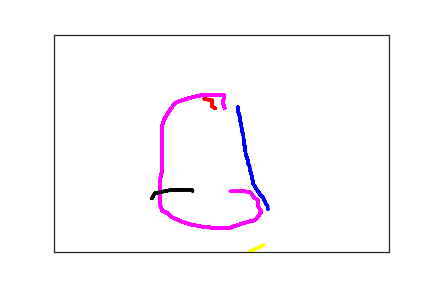

The file beside this chart, header and first rows:
2.750000000000000000e+02, 1.670000000000000000e+02, 0.000000000000000000e+00, 1.000000000000000000e+00
2.750000000000000000e+02, 1.730000000000000000e+02, 2.720000000000000000e+02, 1.000000000000000000e+00
2.750000000000000000e+02, 1.740000000000000000e+02, 2.850000000000000000e+02, 1.000000000000000000e+00
2.750000000000000000e+02, 1.780000000000000000e+02, 3.010000000000000000e+02, 1.000000000000000000e+00
2.760000000000000000e+02, 1.820000000000000000e+02, 3.170000000000000000e+02, 1.000000000000000000e+00
2.780000000000000000e+02, 1.920000000000000000e+02, 3.530000000000000000e+02, 1.000000000000000000e+00
2.780000000000000000e+02, 1.980000000000000000e+02, 3.680000000000000000e+02, 1.000000000000000000e+00
2.790000000000000000e+02, 2.040000000000000000e+02, 3.870000000000000000e+02, 1.000000000000000000e+00
2.800000000000000000e+02, 2.100000000000000000e+02, 4.000000000000000000e+02, 1.000000000000000000e+00
2.800000000000000000e+02, 2.140000000000000000e+02, 4.210000000000000000e+02, 1.000000000000000000e+00
2.810000000000000000e+02, 2.220000000000000000e+02, 4.380000000000000000e+02, 1.000000000000000000e+00
2.820000000000000000e+02, 2.280000000000000000e+02, 4.530000000000000000e+02, 1.000000000000000000e+00
2.830000000000000000e+02, 2.330000000000000000e+02, 4.680000000000000000e+02, 1.000000000000000000e+00
2.830000000000000000e+02, 2.400000000000000000e+02, 4.900000000000000000e+02, 1.000000000000000000e+00
2.840000000000000000e+02, 2.460000000000000000e+02, 5.060000000000000000e+02, 1.000000000000000000e+00
2.840000000000000000e+02, 2.520000000000000000e+02, 5.220000000000000000e+02, 1.000000000000000000e+00
2.850000000000000000e+02, 2.580000000000000000e+02, 5.340000000000000000e+02, 1.000000000000000000e+00
2.850000000000000000e+02, 2.640000000000000000e+02, 5.630000000000000000e+02, 1.000000000000000000e+00
2.860000000000000000e+02, 2.690000000000000000e+02, 5.700000000000000000e+02, 1.000000000000000000e+00
2.860000000000000000e+02, 2.740000000000000000e+02, 5.870000000000000000e+02, 1.000000000000000000e+00
2.870000000000000000e+02, 2.780000000000000000e+02, 6.020000000000000000e+02, 1.000000000000000000e+00
2.880000000000000000e+02, 2.820000000000000000e+02, 6.220000000000000000e+02, 1.000000000000000000e+00
2.890000000000000000e+02, 2.870000000000000000e+02, 6.410000000000000000e+02, 1.000000000000000000e+00
2.900000000000000000e+02, 2.920000000000000000e+02, 6.570000000000000000e+02, 1.000000000000000000e+00
2.900000000000000000e+02, 2.970000000000000000e+02, 6.730000000000000000e+02, 1.000000000000000000e+00
2.920000000000000000e+02, 3.020000000000000000e+02, 6.910000000000000000e+02, 1.000000000000000000e+00
2.920000000000000000e+02, 3.070000000000000000e+02, 7.110000000000000000e+02, 1.000000000000000000e+00
2.930000000000000000e+02, 3.130000000000000000e+02, 7.260000000000000000e+02, 1.000000000000000000e+00
2.940000000000000000e+02, 3.180000000000000000e+02, 7.440000000000000000e+02, 1.000000000000000000e+00
2.950000000000000000e+02, 3.230000000000000000e+02, 7.660000000000000000e+02, 1.000000000000000000e+00
2.960000000000000000e+02, 3.320000000000000000e+02, 7.830000000000000000e+02, 1.000000000000000000e+00
2.970000000000000000e+02, 3.370000000000000000e+02, 8.040000000000000000e+02, 1.000000000000000000e+00
2.970000000000000000e+02, 3.410000000000000000e+02, 8.210000000000000000e+02, 1.000000000000000000e+00
2.980000000000000000e+02, 3.450000000000000000e+02, 8.360000000000000000e+02, 1.000000000000000000e+00
3.000000000000000000e+02, 3.480000000000000000e+02, 8.560000000000000000e+02, 1.000000000000000000e+00
3.010000000000000000e+02, 3.520000000000000000e+02, 8.750000000000000000e+02, 1.000000000000000000e+00
3.020000000000000000e+02, 3.550000000000000000e+02, 8.920000000000000000e+02, 1.000000000000000000e+00
3.030000000000000000e+02, 3.570000000000000000e+02, 9.090000000000000000e+02, 1.000000000000000000e+00
3.040000000000000000e+02, 3.600000000000000000e+02, 9.260000000000000000e+02, 1.000000000000000000e+00
3.060000000000000000e+02, 3.630000000000000000e+02, 9.450000000000000000e+02, 1.000000000000000000e+00
3.070000000000000000e+02, 3.670000000000000000e+02, 9.640000000000000000e+02, 1.000000000000000000e+00
3.120000000000000000e+02, 3.740000000000000000e+02, 9.820000000000000000e+02, 1.000000000000000000e+00
3.130000000000000000e+02, 3.770000000000000000e+02, 1.011000000000000000e+03, 1.000000000000000000e+00
3.140000000000000000e+02, 3.810000000000000000e+02, 1.017000000000000000e+03, 1.000000000000000000e+00
3.150000000000000000e+02, 3.840000000000000000e+02, 1.044000000000000000e+03, 1.000000000000000000e+00
3.160000000000000000e+02, 3.880000000000000000e+02, 1.058000000000000000e+03, 1.000000000000000000e+00
3.170000000000000000e+02, 3.910000000000000000e+02, 1.073000000000000000e+03, 1.000000000000000000e+00
3.190000000000000000e+02, 3.930000000000000000e+02, 1.087000000000000000e+03, 1.000000000000000000e+00
3.190000000000000000e+02, 3.970000000000000000e+02, 1.117000000000000000e+03, 1.000000000000000000e+00
3.190000000000000000e+02, 3.990000000000000000e+02, 1.132000000000000000e+03, 1.000000000000000000e+00
3.190000000000000000e+02, 4.000000000000000000e+02, 1.155000000000000000e+03, 1.000000000000000000e+00
3.190000000000000000e+02, 4.010000000000000000e+02, 1.177000000000000000e+03, 1.000000000000000000e+00
3.200000000000000000e+02, 4.020000000000000000e+02, 1.206000000000000000e+03, 1.000000000000000000e+00
3.190000000000000000e+02, 4.020000000000000000e+02, 1.309000000000000000e+03, 1.000000000000000000e+00
3.190000000000000000e+02, 4.010000000000000000e+02, 1.353000000000000000e+03, 1.000000000000000000e+00
2.410000000000000000e+02, 1.700000000000000000e+02, 2.526000000000000000e+03, 2.000000000000000000e+00
2.360000000000000000e+02, 1.650000000000000000e+02, 2.576000000000000000e+03, 2.000000000000000000e+00
2.360000000000000000e+02, 1.630000000000000000e+02, 2.590000000000000000e+03, 2.000000000000000000e+00
2.360000000000000000e+02, 1.610000000000000000e+02, 2.609000000000000000e+03, 2.000000000000000000e+00
2.360000000000000000e+02, 1.600000000000000000e+02, 2.624000000000000000e+03, 2.000000000000000000e+00
2.360000000000000000e+02, 1.570000000000000000e+02, 2.650000000000000000e+03, 2.000000000000000000e+00
... 188 more rows
